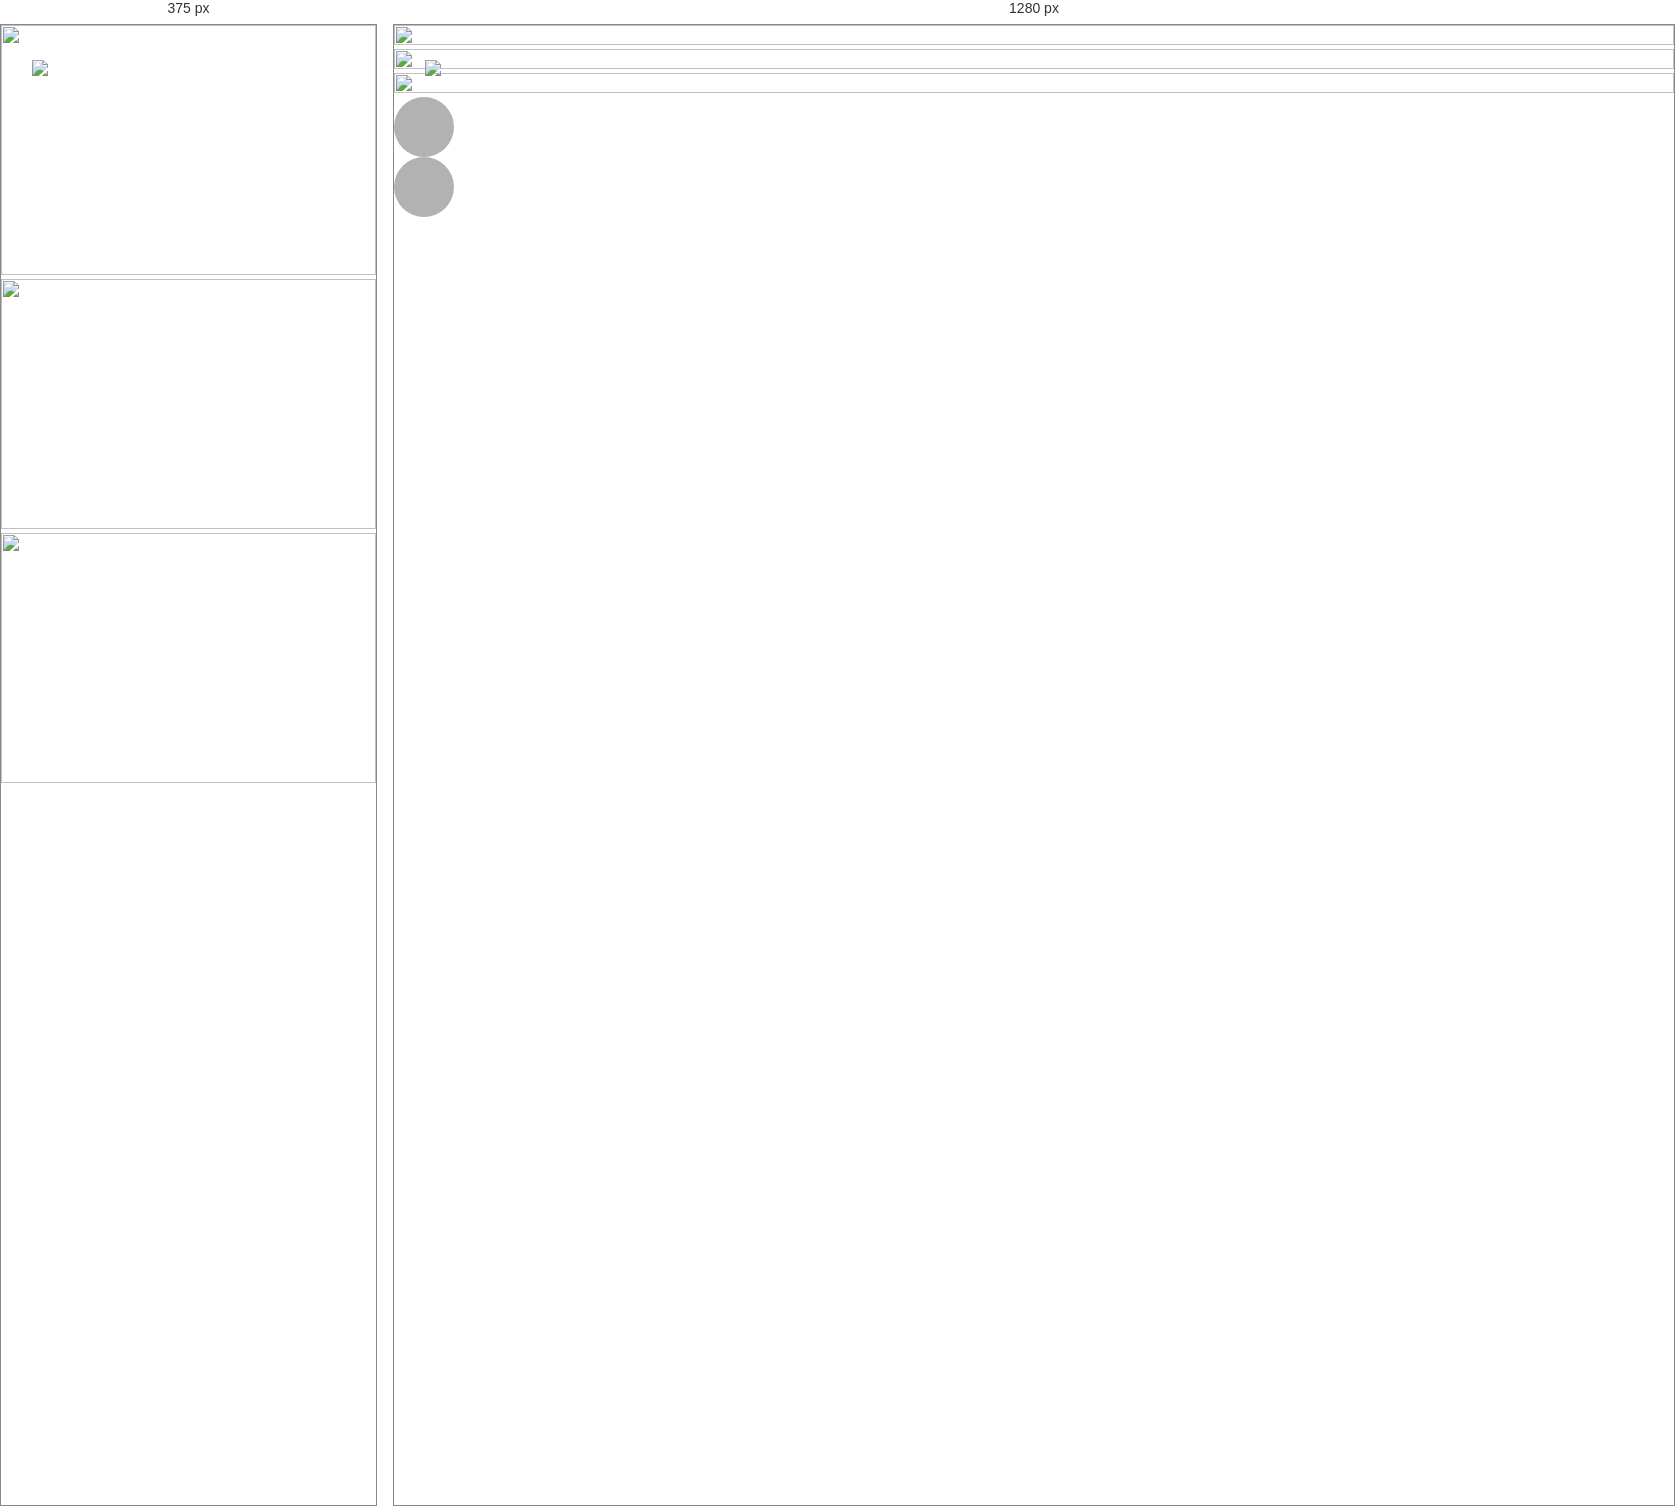
Rendered at 375 px and 1280 px, left to right.

<!-- file: index.html -->
<!DOCTYPE html>
<html lang="en">
<head>
    <meta charset="UTF-8">
    <meta name="viewport" content="width=device-width, initial-scale=1.0">
    <meta http-equiv="X-UA-Compatible" content="ie=edge">
    <title>火箭总冠军</title>
    <link rel="stylesheet" href="https://cdnjs.cloudflare.com/ajax/libs/Swiper/4.0.2/css/swiper.min.css">
    <link rel="stylesheet" href="./css/layui.css">
    <link rel="stylesheet" href="./css/resize.css">
    <link rel="stylesheet" href="./css/index.css">
    <link rel="stylesheet" href="http://at.alicdn.com/t/font_1379887_qtmt02gd0bc.css">
    <style>
      @media screen and (max-width: 750px) {
        .swiper-slide img{
            width: 100%;
            height:250px;
         }
         .swiper-button-prev{
             display: none;
         }
         .swiper-button-next{
             display: none;
         }
      }
    </style>  
</head>
<body>
    <div class="header_wrap">
        <div class="header">
            <p> <a href="#"> <img src="http://cdn1.hzvis.com/static/logo.png"/>  </a>  </p>
            <p> <i class="iconfont icon-caidananniu1" style="font-size: 24px;cursor:pointer"></i> </p>
        </div>
    </div>
    <div class="swiper-container">
        <div class="swiper-wrapper">
            <div class="swiper-slide">
                <a href="#"> <img src="http://cdn1.hzvis.com/upfile/image/2018/08/1534253042_4636.jpg"/> </a>
            </div>
            <div class="swiper-slide">
                <a href="#"> <img src="http://cdn1.hzvis.com/upfile/image/2018/07/1531995511_5042.jpg"/> </a>
            </div>
            <div class="swiper-slide">
                <a href="#"> <img src="http://cdn1.hzvis.com/upfile/2017/12/20171201174150_262.jpg"/> </a>
            </div>
        </div>
        <div class="swiper-pagination"></div><!--分页器。如果放置在swiper-container外面，需要自定义样式。-->
        <div class="swiper-button-prev">
            <div class="mySwiperBtn">
                <i class="iconfont icon-zuoyoujiantou2"  style="font-size: 44px;position: relative;top:4px;left: 3px;"></i>
            </div> 
        </div><!--左箭头。如果放置在swiper-container外面，需要自定义样式。-->
        <div class="swiper-button-next">
            <div class="mySwiperBtn"> 
                <i class="iconfont icon-zuoyoujiantou1"  style="font-size: 44px;position: relative;top:4px;left: 9px;"></i>
            </div> 
        </div><!--右箭头。如果放置在swiper-container外面，需要自定义样式。-->
    </div>
    <script src="https://cdnjs.cloudflare.com/ajax/libs/Swiper/4.0.2/js/swiper.js"></script>
    <script src="./js/jquery-3.2.1.min.js"></script>
    <script>
    var mySwiper = new Swiper('.swiper-container', {
             autoplay: true,//可选选项，自动滑动
             effect : 'fade',
             speed:1000,
             loop : true,
             navigation: {
               nextEl: '.swiper-button-next',
               prevEl: '.swiper-button-prev',
             },
             fadeEffect: {
                crossFade: true,
             },
             pagination: {
                el: '.swiper-pagination',
                dynamicBullets: true,
                clickable :true,
            },
    })
    //如果只有一个slide就销毁swiper
     if(mySwiper.slides.length<=1){
        mySwiper.destroy();
     }
    </script>
</body>
</html>